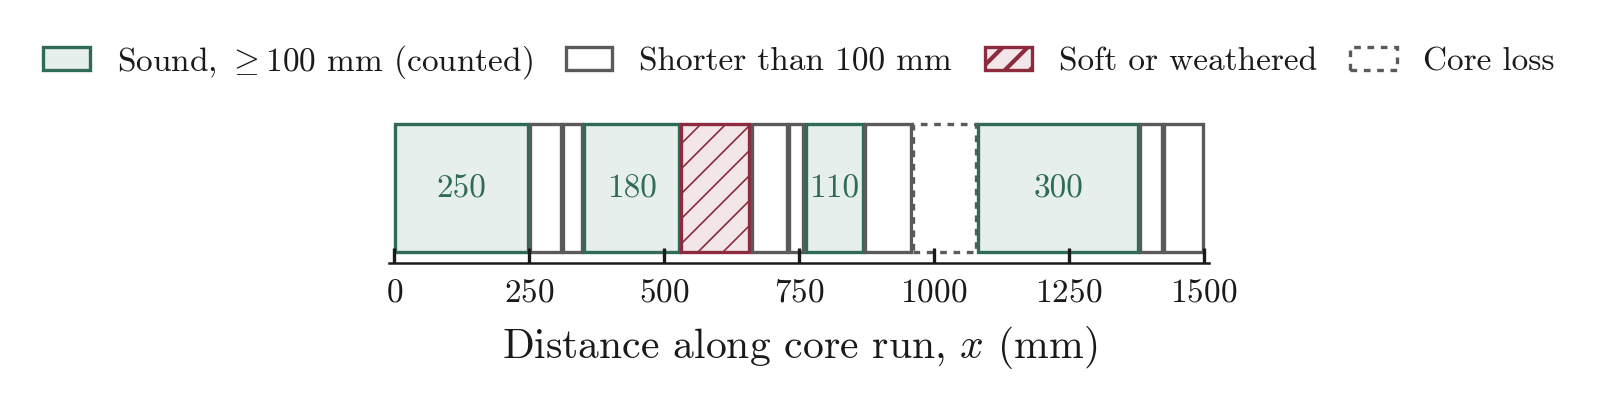

The table this chart was drawn from, first rows:
start_mm, length_mm, kind
0, 250, sound
250, 60, short
310, 40, short
350, 180, sound
530, 130, soft
660, 70, short
730, 30, short
760, 110, sound
870, 90, short
960, 120, loss
1080, 300, sound
1380, 45, short
1425, 75, short
